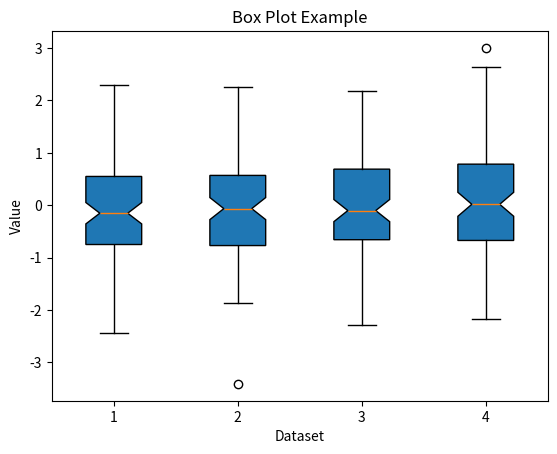

This figure's Python source:
import matplotlib.pyplot as plt
import numpy as np

# 데이터 생성
data = [np.random.randn(100) for _ in range(4)]

# 상자 그림 그리기
plt.boxplot(data, patch_artist=True, notch=True)

# 그래프 구성 요소 설정
plt.xlabel('Dataset')
plt.ylabel('Value')
plt.title('Box Plot Example')
plt.show()
